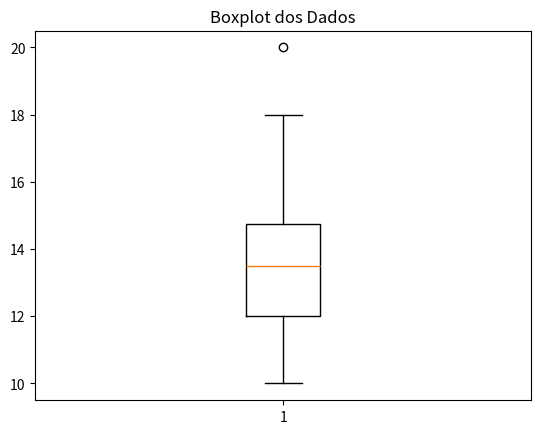

This chart was generated by the following Python code:
"""
Medidas de Tendência Central
    Essas medidas nos ajudam a entender onde os dados se concentram. As principais são:

    Média: A média aritmética é a soma de todos os valores dividida pelo número de valores.
    Mediana: A mediana é o valor que divide o conjunto de dados em duas metades, sendo o valor do meio quando os dados estão ordenados.
        Se o número de elementos for ímpar, a mediana é o valor do meio.
        Se for par, a mediana é a média dos dois valores centrais.
    Moda: A moda é o valor que aparece com maior frequência no conjunto de dados.
"""

"""
Medidas de Dispersão
    Essas medidas ajudam a entender a variabilidade dos dados. As principais são:

    Desvio-padrão (σ): O desvio-padrão é a média das diferenças quadradas entre cada valor e a média. Ele nos dá uma ideia de quão dispersos os dados estão em relação à média.
    formula: σ = √(Σ(xi - μ)² / N)

    Variância (σ²): A variância é o quadrado do desvio-padrão. Ela nos dá uma ideia da dispersão dos dados em relação à média.
    formula: σ² = Σ(xi - μ)² / N

    Amplitude: A amplitude é a diferença entre o maior e o menor valor do conjunto de dados. Ela nos dá uma ideia da variação total dos dados.
    formula: Amplitude = Valor Máximo - Valor Mínimo
"""

"""
Medidas de Posição
    Essas medidas fornecem informações sobre a posição de um valor dentro do conjunto de dados.

    Quartis: São os valores que dividem o conjunto de dados ordenado em quatro partes iguais:
        Q1 (1º quartil): 25% dos dados são menores que Q1.
        Q2 (2º quartil ou mediana): 50% dos dados são menores que Q2.
        Q3 (3º quartil): 75% dos dados são menores que Q3.
    Percentis: Dividem o conjunto de dados em 100 partes iguais. O p-ésimo percentil é o valor abaixo do qual 𝑝% dos dados caem.
    Valor Máximo e Mínimo: O maior e o menor valor do conjunto de dados.
"""

"""
Tabelas e Gráficos
    A estatística descritiva também inclui a organização dos dados em tabelas e a criação de gráficos para facilitar a visualização. Alguns gráficos comuns são:

        Histograma: Usado para mostrar a distribuição de um conjunto de dados contínuos.
        Gráfico de barras: Usado para dados categóricos ou discretos.
        Boxplot (diagrama de caixa): Mostra a dispersão dos dados através de quartis e valores atípicos.
"""

import numpy as np
import matplotlib.pyplot as plt

# Exemplo de dados
dados = [12, 15, 14, 10, 18, 20, 12, 14, 13, 11]

# Medidas de tendência central
media = np.mean(dados)
mediana = np.median(dados)
moda = np.argmax(np.bincount(dados))

# Medidas de dispersão
desvio_padrao = np.std(dados)
variancia = np.var(dados)
amplitude = np.max(dados) - np.min(dados)

# Medidas de posição
q1 = np.percentile(dados, 25)
q2 = np.percentile(dados, 50)  # Mediana
q3 = np.percentile(dados, 75)

# Exibindo os resultados
print(f"Média: {media}")
print(f"Mediana: {mediana}")
print(f"Moda: {moda}")
print(f"Desvio-padrão: {desvio_padrao}")
print(f"Variância: {variancia}")
print(f"Amplitude: {amplitude}")
print(f"Quartil 1 (Q1): {q1}")
print(f"Quartil 2 (Q2): {q2}")
print(f"Quartil 3 (Q3): {q3}")

# Gráfico Boxplot
plt.boxplot(dados)
plt.title("Boxplot dos Dados")
plt.show()